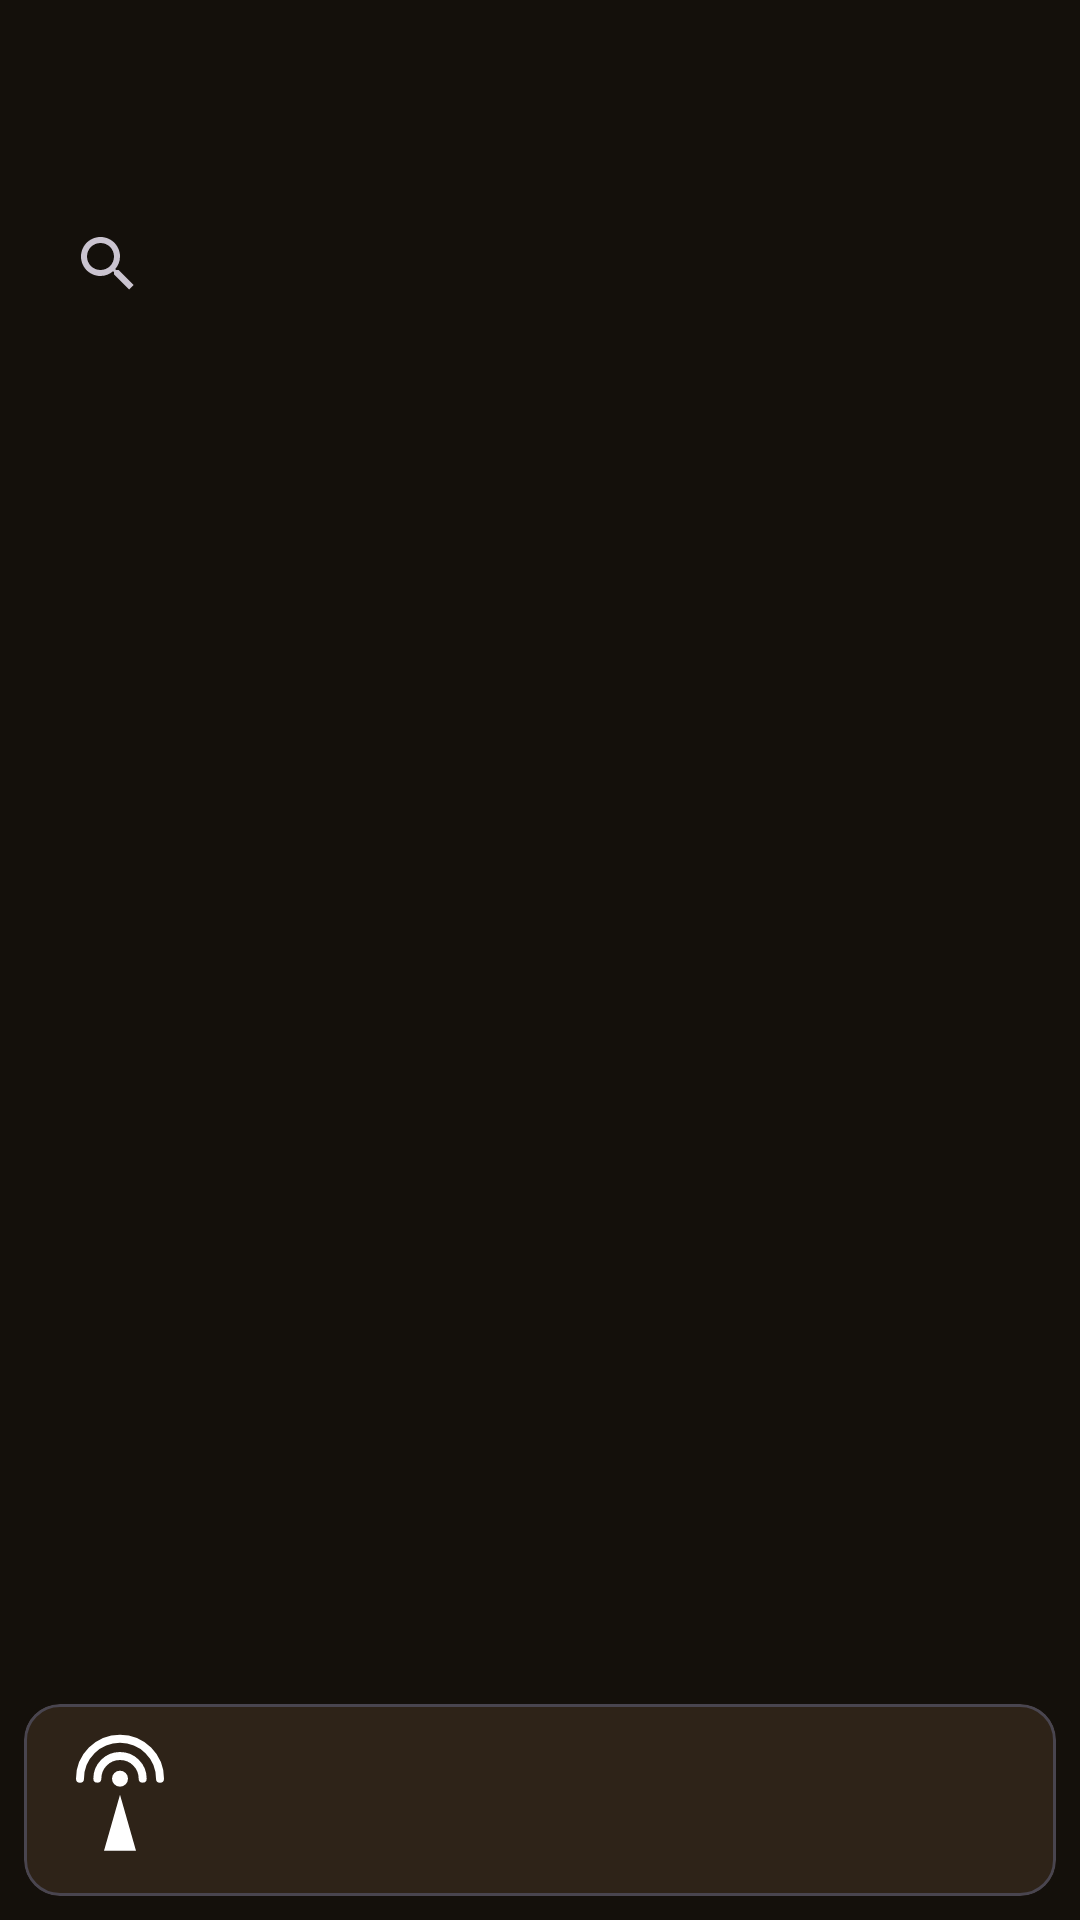

The Android layout XML behind this screen, and the referenced resources:
<!-- AndroidManifest.xml: application theme Theme.DesiRadio -->
<!-- res/layout/activity_main.xml -->
<?xml version="1.0" encoding="utf-8"?>
<LinearLayout xmlns:android="http://schemas.android.com/apk/res/android"
    android:layout_width="match_parent"
    android:layout_height="match_parent"
    android:orientation="vertical">

    <com.google.android.material.appbar.MaterialToolbar
        android:id="@+id/toolbar"
        android:layout_width="match_parent"
        android:layout_height="wrap_content" />

    <androidx.appcompat.widget.SearchView
        android:id="@+id/search_view"
        android:layout_width="match_parent"
        android:layout_height="wrap_content"
        android:layout_marginHorizontal="12dp"
        android:layout_marginBottom="4dp"
        android:iconifiedByDefault="false" />

    <HorizontalScrollView
        android:layout_width="match_parent"
        android:layout_height="wrap_content"
        android:scrollbars="none">

        <com.google.android.material.chip.ChipGroup
            android:id="@+id/chip_group"
            android:layout_width="wrap_content"
            android:layout_height="wrap_content"
            android:paddingHorizontal="12dp"
            app:singleSelection="true"
            xmlns:app="http://schemas.android.com/apk/res-auto" />
    </HorizontalScrollView>

    <androidx.recyclerview.widget.RecyclerView
        android:id="@+id/recycler"
        android:layout_width="match_parent"
        android:layout_height="0dp"
        android:layout_weight="1"
        android:clipToPadding="false"
        android:padding="8dp" />

    <com.google.android.material.card.MaterialCardView
        android:id="@+id/mini_player"
        android:layout_width="match_parent"
        android:layout_height="wrap_content"
        android:layout_margin="8dp"
        app:cardBackgroundColor="@color/surface_variant"
        xmlns:app="http://schemas.android.com/apk/res-auto">

        <LinearLayout
            android:layout_width="match_parent"
            android:layout_height="wrap_content"
            android:gravity="center_vertical"
            android:orientation="horizontal"
            android:padding="8dp">

            <ImageView
                android:id="@+id/mini_logo"
                android:layout_width="48dp"
                android:layout_height="48dp"
                android:scaleType="centerCrop"
                android:src="@drawable/ic_radio_small" />

            <LinearLayout
                android:layout_width="0dp"
                android:layout_height="wrap_content"
                android:layout_weight="1"
                android:orientation="vertical"
                android:paddingHorizontal="12dp">

                <TextView
                    android:id="@+id/mini_station"
                    android:layout_width="match_parent"
                    android:layout_height="wrap_content"
                    android:ellipsize="end"
                    android:maxLines="1"
                    android:textColor="@color/ink"
                    android:textSize="15sp"
                    android:textStyle="bold" />

                <TextView
                    android:id="@+id/mini_song"
                    android:layout_width="match_parent"
                    android:layout_height="wrap_content"
                    android:ellipsize="end"
                    android:maxLines="1"
                    android:textColor="@color/saffron_light"
                    android:textSize="13sp" />
            </LinearLayout>

            <ImageButton
                android:id="@+id/mini_play"
                android:layout_width="48dp"
                android:layout_height="48dp"
                android:background="?attr/selectableItemBackgroundBorderless"
                android:contentDescription="Play or pause"
                android:src="@drawable/ic_pause" />
        </LinearLayout>
    </com.google.android.material.card.MaterialCardView>
</LinearLayout>
<!-- resources referenced by this layout -->
<resources>
  <color name="ink">#F7EFE3</color>
  <color name="saffron_light">#F5A623</color>
  <color name="surface_variant">#2E2318</color>
  <!-- drawable ic_radio_small (drawable) -->
  <?xml version="1.0" encoding="utf-8"?>
  <vector xmlns:android="http://schemas.android.com/apk/res/android"
      android:width="24dp"
      android:height="24dp"
      android:viewportWidth="108"
      android:viewportHeight="108">
      <path
          android:fillColor="#FFFFFF"
          android:pathData="M54,38m-6,0a6,6 0 1,0 12,0a6,6 0 1,0 -12,0" />
      <path
          android:fillColor="#00000000"
          android:pathData="M37,38A17,17 0 0 1 71,38"
          android:strokeColor="#FFFFFF"
          android:strokeLineCap="round"
          android:strokeWidth="6" />
      <path
          android:fillColor="#00000000"
          android:pathData="M24,38A30,30 0 0 1 84,38"
          android:strokeColor="#FFFFFF"
          android:strokeLineCap="round"
          android:strokeWidth="6" />
      <path
          android:fillColor="#FFFFFF"
          android:pathData="M54,50L42,92L66,92Z" />
  </vector>
  <style name="Theme.DesiRadio" parent="Theme.Material3.Dark.NoActionBar">
          <item name="colorPrimary">@color/saffron</item>
          <item name="colorOnPrimary">@color/ink</item>
          <item name="colorPrimaryContainer">@color/saffron_dark</item>
          <item name="colorOnPrimaryContainer">@color/ink</item>
          <item name="colorSecondary">@color/saffron_light</item>
          <item name="colorOnSecondary">@color/bg_dark</item>
          <item name="colorSurface">@color/surface_dark</item>
          <item name="colorOnSurface">@color/ink</item>
          <item name="colorSurfaceVariant">@color/surface_variant</item>
          <item name="colorOnSurfaceVariant">@color/muted</item>
          <item name="android:windowBackground">@color/bg_dark</item>
          <item name="android:statusBarColor">@color/bg_dark</item>
      </style>
  <color name="saffron">#E8720C</color>
  <color name="saffron_dark">#B9570A</color>
  <color name="bg_dark">#14100B</color>
  <color name="surface_dark">#221A12</color>
  <color name="muted">#B39B7E</color>
</resources>
